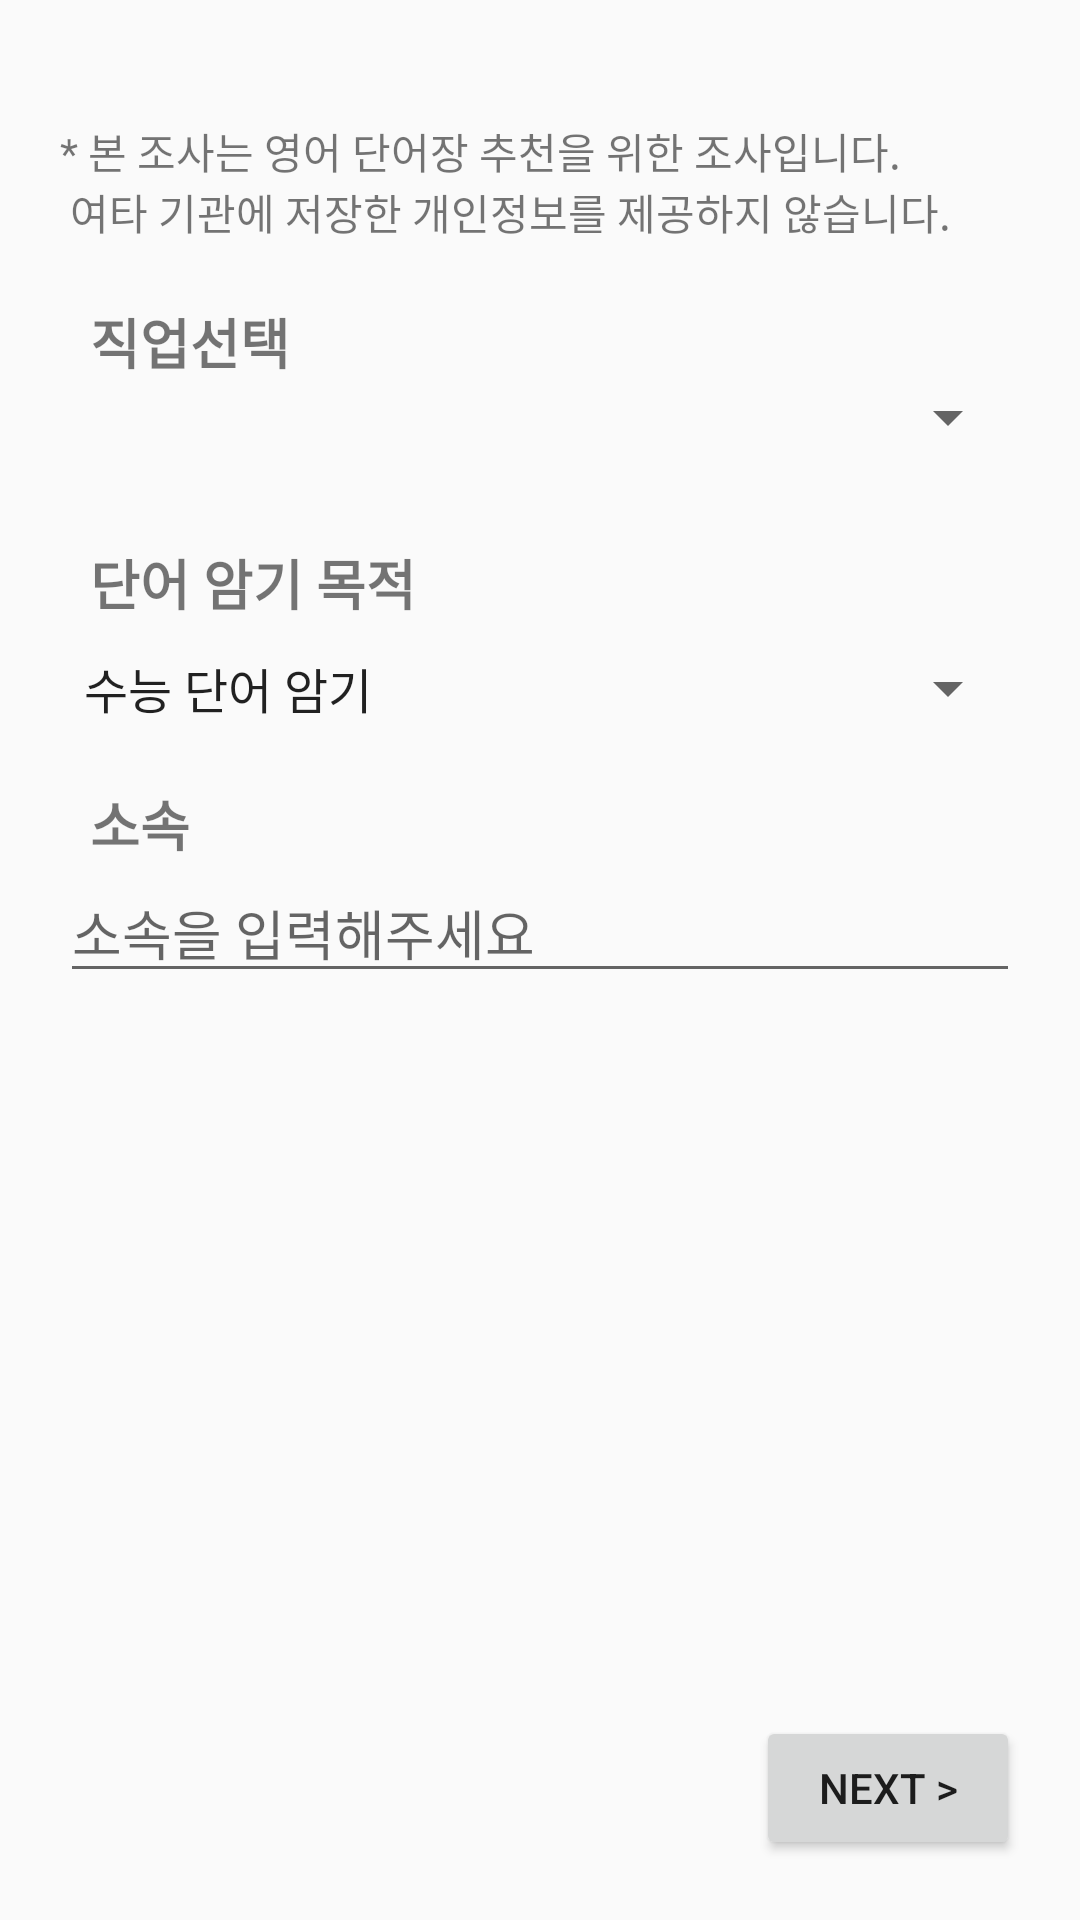

Reconstruct the res/layout file that produces this screen, plus the resources it refers to.
<!-- AndroidManifest.xml: application theme Theme.Min -->
<!-- res/layout/activity_signupscreen01.xml -->
<?xml version="1.0" encoding="utf-8"?>
<LinearLayout xmlns:android="http://schemas.android.com/apk/res/android"
    android:layout_width="match_parent"
    android:layout_height="match_parent"
    android:orientation="vertical"
    android:padding="20dp">




    <TextView
        android:layout_width="wrap_content"
        android:layout_height="wrap_content"
        android:layout_marginTop="20dp"
        android:text="@string/message_for_signup"></TextView>

    <TextView
        android:id="@+id/job_textview"
        android:layout_width="wrap_content"
        android:layout_height="wrap_content"
        android:text="직업선택"
        android:textStyle="bold"
        android:textSize="18sp"
        android:layout_marginTop="20dp"
        android:layout_marginLeft="10dp"
        android:layout_marginRight="10dp"></TextView>
    <Spinner
        android:id="@+id/spinner_job"
        android:layout_width="match_parent"
        android:layout_height="wrap_content"
        android:spinnerMode="dialog"
        android:layout_marginBottom="20dp"
        android:autofillHints="직업선택"></Spinner>

    <TextView
        android:id="@+id/purpose_textview"
        android:layout_width="match_parent"
        android:layout_height="wrap_content"
        android:text="단어 암기 목적"
        android:textStyle="bold"
        android:textSize="18sp"
        android:layout_margin="10dp"></TextView>
    <Spinner
        android:id="@+id/spinner_dic"
        android:layout_width="match_parent"
        android:layout_height="wrap_content"
        android:entries="@array/dictionary"
        android:spinnerMode="dialog"
        ></Spinner>

    <TextView
        android:layout_width="match_parent"
        android:layout_height="wrap_content"
        android:text="소속"
        android:textStyle="bold"
        android:textSize="18sp"
        android:layout_marginTop="20dp"
        android:layout_marginLeft="10dp"
        android:layout_marginRight="10dp"></TextView>
    <EditText
        android:id="@+id/set_affiliation"
        android:layout_width="match_parent"
        android:layout_height="wrap_content"
        android:hint="소속을 입력해주세요"></EditText>

    <Space
        android:layout_width="match_parent"
        android:layout_height="0dp"
        android:layout_weight="1"></Space>
    <Button
        android:id="@+id/next1"
        android:layout_width="wrap_content"
        android:layout_height="wrap_content"
        android:text="next >"
        android:layout_gravity="right"
        android:onClick="next"></Button>


</LinearLayout>
<!-- resources referenced by this layout -->
<resources>
  <string-array name="dictionary">
          <item>수능 단어 암기</item>
          <item>초중 필수 단어 암기</item>
          <item>TOEIC 단어 암기</item>
          <item>TOEFL 단어 암기</item>
          <item>TEPS 단어 암기</item>
          <item>기타</item>
      </string-array>
  <!-- drawable logo: png bitmap (drawable, 64200 bytes) -->
  <string name="message_for_signup">* 본 조사는 영어 단어장 추천을 위한 조사입니다.\n 여타 기관에 저장한 개인정보를 제공하지 않습니다.</string>
  <style name="Theme.Min" parent="Theme.AppCompat.Light">
          
          <item name="colorPrimary">@color/purple_500</item>
          <item name="colorPrimaryVariant">@color/purple_700</item>
          <item name="colorOnPrimary">@color/white</item>
          
          <item name="colorSecondary">@color/teal_200</item>
          <item name="colorSecondaryVariant">@color/teal_700</item>
          <item name="colorOnSecondary">@color/black</item>
          
          <item name="android:statusBarColor" tools:targetApi="l">?attr/colorPrimaryVariant</item>
          
      </style>
  <color name="purple_500">#FF6200EE</color>
  <color name="purple_700">#FF3700B3</color>
  <color name="white">#FFFFFFFF</color>
  <color name="teal_200">#FF03DAC5</color>
  <color name="teal_700">#FF018786</color>
  <color name="black">#FF000000</color>
</resources>
